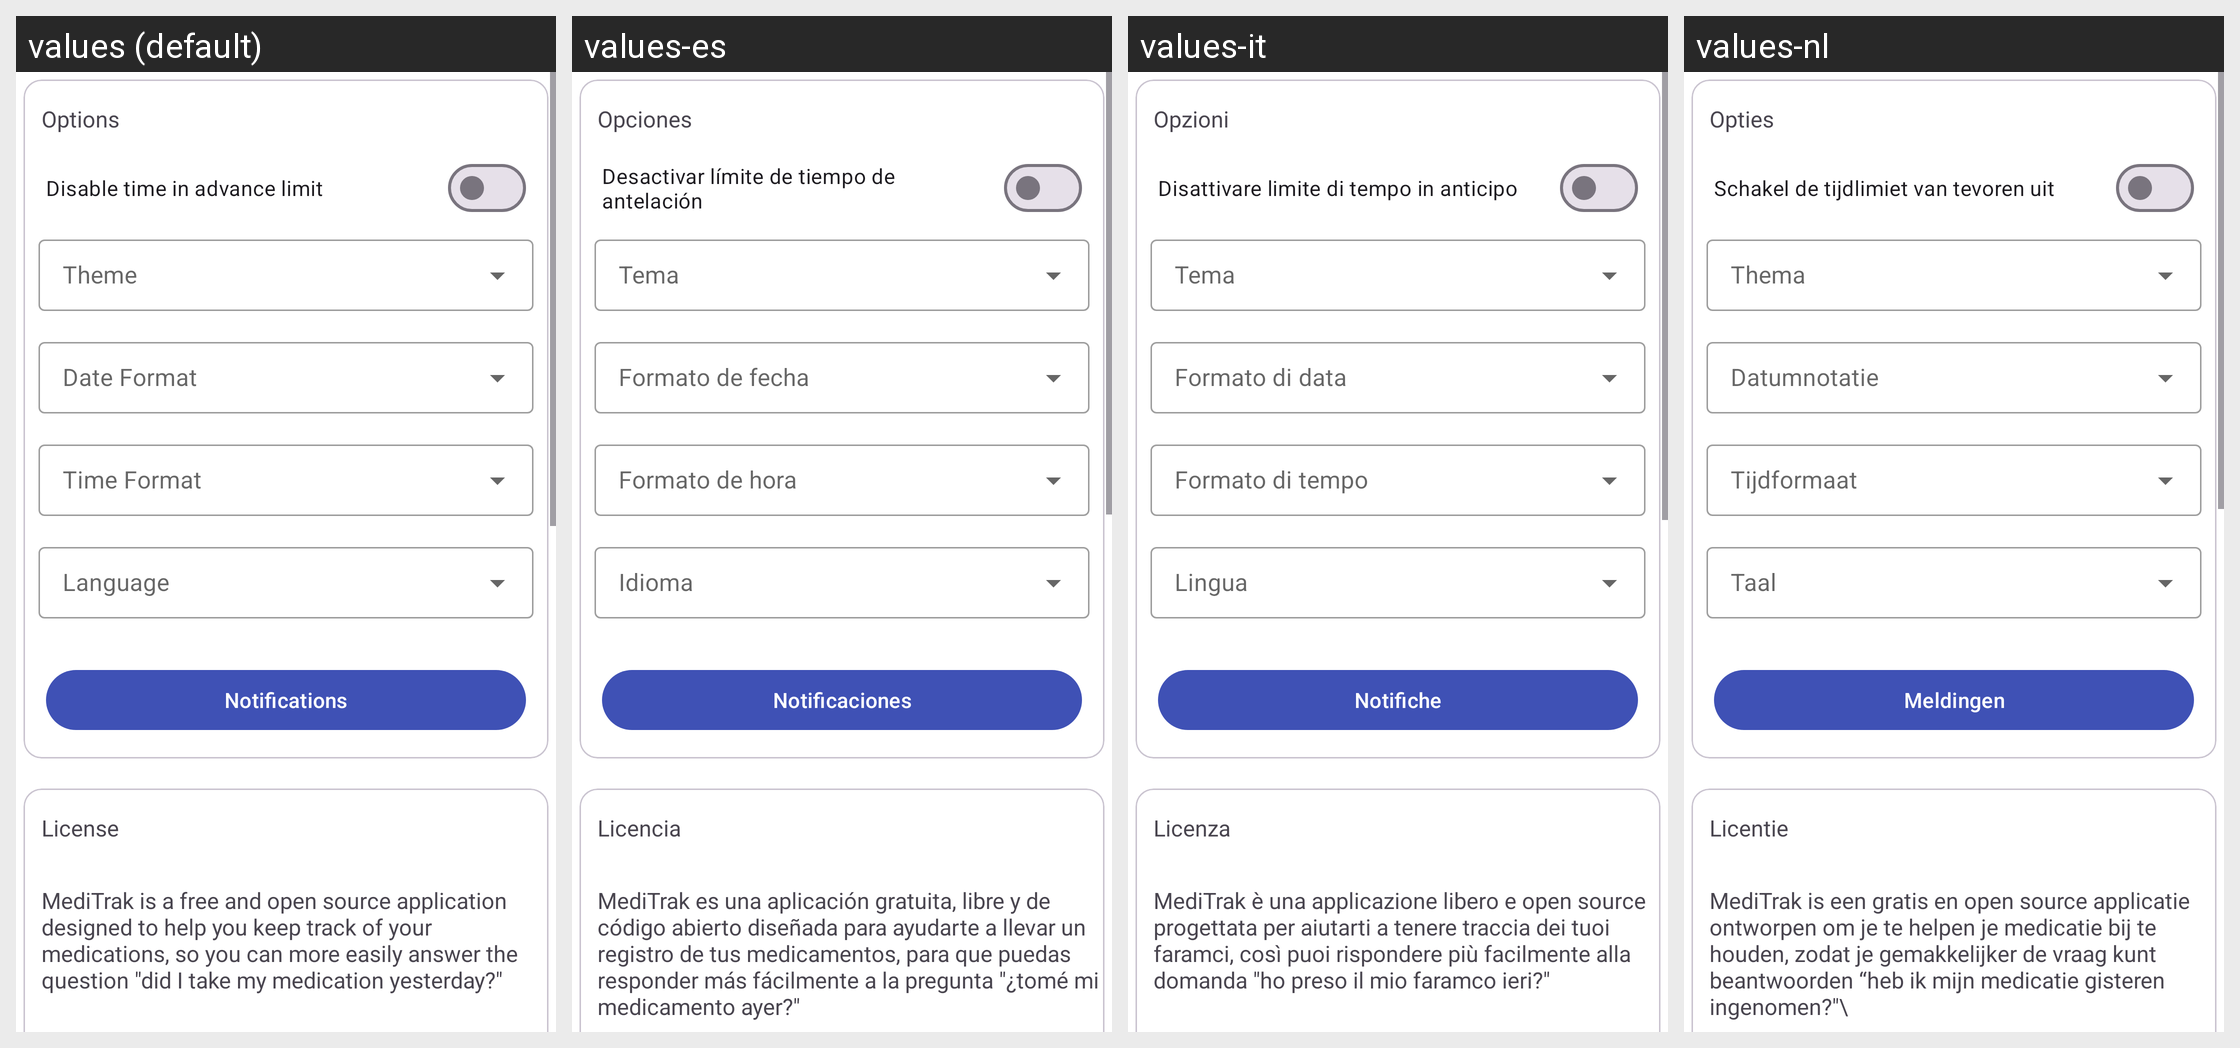

Translations of the strings shown on this Android screen, per locale in the grid:
Android screen res/layout/activity_settings.xml rendered under 4 locales, left to right: values (default), values-es, values-it, values-nl. Device: Nexus 5 (rendered at 1080×1920; each locale shown at half size, 540×960, under a caption strip naming it); theme Theme.MedicationTracker.
Other locales in the repository, not shown: values-ar, values-de, values-pl, values-ru, values-tr, values-zh.
Strings drawn on this screen, with the default value and each locale's value (text and hints the layout hard-codes, and strings that could not be matched under every locale, appear in the picture but are not listed):

options
  values: Options
  values-es: Opciones
  values-it: Opzioni
  values-nl: Opties

disable_time_before_dose_requirement
  values: Disable time in advance limit
  values-es: Desactivar límite de tiempo de antelación
  values-it: Disattivare limite di tempo in anticipo
  values-nl: Schakel de tijdlimiet van tevoren uit

theme
  values: Theme
  values-es: Tema
  values-it: Tema
  values-nl: Thema

date_format_title
  values: Date Format
  values-es: Formato de fecha
  values-it: Formato di data
  values-nl: Datumnotatie

time_format
  values: Time Format
  values-es: Formato de hora
  values-it: Formato di tempo
  values-nl: Tijdformaat

language
  values: Language
  values-es: Idioma
  values-it: Lingua
  values-nl: Taal

notifications
  values: Notifications
  values-es: Notificaciones
  values-it: Notifiche
  values-nl: Meldingen

license
  values: License
  values-es: Licencia
  values-it: Licenza
  values-nl: Licentie

purpose
  values: MediTrak is a free and open source application designed to help you keep track of your medications, so you can more easily answer the question "did I take my medication yesterday?"
  values-es: MediTrak es una aplicación gratuita, libre y de código abierto diseñada para ayudarte a llevar un registro de tus medicamentos, para que puedas responder más fácilmente a la pregunta "¿tomé mi medicamento ayer?"
  values-it: MediTrak è una applicazione libero e open source progettata per aiutarti a tenere traccia dei tuoi faramci, così puoi rispondere più facilmente alla domanda "ho preso il mio faramco ieri?"
  values-nl: MediTrak is een gratis en open source applicatie ontworpen om je te helpen je medicatie bij te houden, zodat je gemakkelijker de vraag kunt beantwoorden “heb ik mijn medicatie gisteren ingenomen?"\
